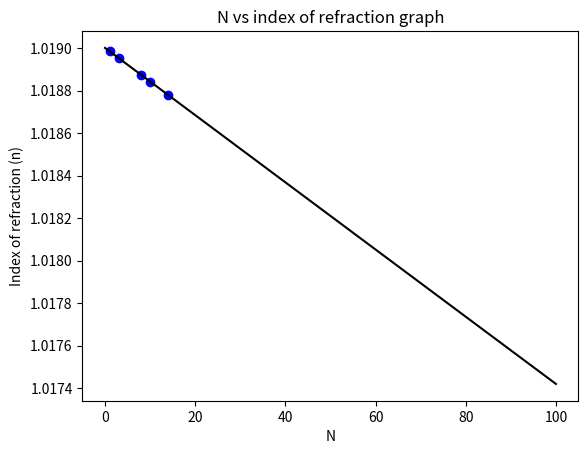

Reproduce this figure in Python.
import numpy as np
import matplotlib.pyplot as plt

#exp 2 n_i plot
#i feel like the pressure plot doesnt really matter (bc how N would change based on air property)
#N v n is more interesting

N_data = [1,3,8,10,14]
N = np.linspace(start=0, stop=100, num=101)

lambda_naught = 632.8e-9
lambda_avg = 621e-9
d = 2e-2

lambda_ratio = lambda_naught/lambda_avg

slope = -(lambda_naught/(2*d))

n_i_data = [(i * slope)+lambda_ratio for i in N_data]  
n_i_theoretical = [(i * slope)+lambda_ratio for i in N]

fig = plt.figure()
ax = plt.subplot()
ax.scatter(N_data, n_i_data, color = 'blue')
ax.plot(N, n_i_theoretical, color = 'black')
ax.set_title('N vs index of refraction graph')
ax.set_xlabel('N')
ax.set_ylabel('Index of refraction (n)')

plt.show()